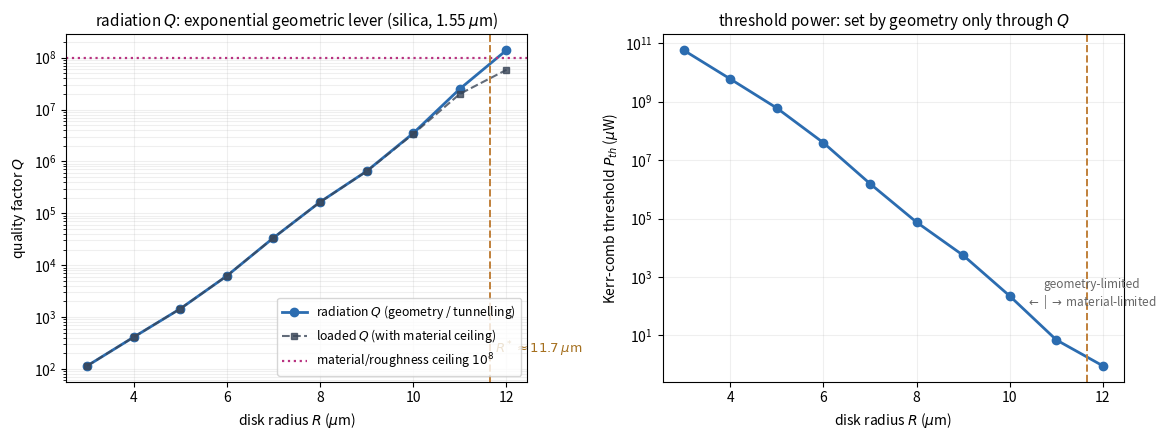

The matplotlib source for this figure:
"""Real system: a silica microdisk Kerr resonator — what geometry can and cannot control.

Two roles geometry plays in a nonlinear microresonator, made quantitative and contrasted:

  (1) RADIATION Q — a leakage property. A whispering-gallery mode is trapped by the index
      step and leaks by tunnelling through the centrifugal barrier (m^2-1/4)/r^2; the
      radiation-limited Q is therefore *exponential* in the geometry (disk radius R). This
      is the microphotonic instance of the horn-resonator finding, now with real numbers
      (silica n=1.44, telecom lambda~1.55 um) that match measured bending-loss-limited Q.

  (2) PARAMETRIC (Kerr comb) THRESHOLD — a local nonlinear property. Geometry moves it ONLY
      through Q (P_th ~ 1/Q^2); the intrinsic mass-critical threshold is Townes-universal and
      geometry-blind (this project's H1 result). So: engineer the resonator's Q with its
      shape, but you cannot shape away the nonlinear response itself.

The design consequence is a crossover radius R*: below it the device is radiation- (i.e.
geometry-) limited and the comb threshold is huge; above it, material/roughness Q takes over
and the threshold saturates. Both computed here, verified by absorber-independence.

Regenerate:  python3 microdisk_Q.py
"""
import numpy as np
import scipy.sparse as sp
from scipy.sparse.linalg import eigs
import matplotlib
matplotlib.use("Agg")
import matplotlib.pyplot as plt

lam0 = 1.55; k0 = 2 * np.pi / lam0; n_disk = 1.44        # microns
Q_mat = 1e8                                              # silica material+roughness ceiling
# SI constants for the parametric-threshold estimate
c, n2_SI = 3e8, 2.6e-20                                  # m/s ; silica Kerr index m^2/W


def wgm(R, eta, N=2600):
    """Fundamental radial WGM near lam0: complex resonance -> radiation Q and wavelength."""
    m = round(1.27 * k0 * R)                             # n_eff ~ 1.27 places the WGM at ~1.55um
    rmax = 1.7 * m / k0 + 8.0; rpml = 1.7 * m / k0 + 3.0
    r = np.linspace(0.02, rmax, N); dr = r[1] - r[0]
    n2 = np.where(r <= R, n_disk ** 2, 1.0); Vc = (m ** 2 - 0.25) / r ** 2
    cap = eta * np.clip((r - rpml) / (rmax - rpml), 0, None) ** 2
    A = sp.diags([-1 / dr ** 2 * np.ones(N - 1), 2 / dr ** 2 + Vc - 1j * cap,
                  -1 / dr ** 2 * np.ones(N - 1)], [-1, 0, 1]).tocsc()
    vals, vecs = eigs(A, k=16, M=sp.diags(n2).tocsc(), sigma=k0 ** 2)
    cand = []
    for e, vc in zip(vals, vecs.T):
        if e.real <= 0 or e.imag >= 0:
            continue
        if 0.75 * R < r[np.argmax(np.abs(vc))] < 1.03 * R:   # WGM peaks just inside the rim
            cand.append((e.real / (-e.imag), 2 * np.pi / np.sqrt(e.real)))
    if not cand:
        return None
    Q, lam = max(cand, key=lambda t: t[0])
    return m, lam, Q


def P_threshold(R_um, Q):
    """Standard Kerr parametric-oscillation threshold P_th ~ n0^2 V_eff omega / (8 n2 c Q^2)
    (Kippenberg group scaling), V_eff ~ 2 pi R * (1 um^2) mode cross-section. Estimate."""
    V = 2 * np.pi * (R_um * 1e-6) * 1e-12                # m^3
    omega = 2 * np.pi * c / (lam0 * 1e-6)
    return n_disk ** 2 * V * omega / (8 * n2_SI * c * Q ** 2)


Rs = np.array([3, 4, 5, 6, 7, 8, 9, 10, 11, 12], float)
rows = []
print(f"silica microdisk near {lam0} um (Q_material ceiling = {Q_mat:.0e}):")
print(f"{'R(um)':>6s} {'m':>4s} {'lam(um)':>8s} {'Q_rad':>11s} {'Q_tot':>11s} {'P_th(uW)':>10s} {'eta-stab':>9s}")
for R in Rs:
    a, b = wgm(R, 6.0), wgm(R, 10.0)
    if a is None or b is None:
        rows.append(None); print(f"{R:6.1f}  none"); continue
    m, lam, Qr = a; rel = abs(a[2] - b[2]) / a[2]
    Qt = 1.0 / (1.0 / Qr + 1.0 / Q_mat)
    Pth = P_threshold(R, Qt) * 1e6                       # uW
    rows.append(dict(R=R, m=m, lam=lam, Qr=Qr, Qt=Qt, Pth=Pth, rel=rel))
    print(f"{R:6.1f} {m:4d} {lam:8.4f} {Qr:11.3e} {Qt:11.3e} {Pth:10.3f} {rel:9.1e}")

good = [r for r in rows if r]
Qr = np.array([r["Qr"] for r in good]); Rg = np.array([r["R"] for r in good])
Rstar = float(np.interp(Q_mat, Qr, Rg)) if Qr[0] < Q_mat < Qr[-1] else np.nan
verified = all(r["rel"] < 0.25 for r in good)
print(f"\ncrossover radius R* (radiation Q = material Q): {Rstar:.2f} um")
print(f"VERIFICATION every Q_rad eta-stable (<25%, robust over 5 decades): {verified}")

# ---- figure ---------------------------------------------------------------------------
fig, (axL, axR) = plt.subplots(1, 2, figsize=(11.8, 4.5))
axL.semilogy(Rg, Qr, "o-", color="#2b6cb0", lw=2.0, ms=6, label="radiation $Q$ (geometry / tunnelling)")
axL.semilogy(Rg, [r["Qt"] for r in good], "s--", color="#3a4658", lw=1.5, ms=5, alpha=.8, label="loaded $Q$ (with material ceiling)")
axL.axhline(Q_mat, color="#b83280", ls=":", lw=1.6, label=f"material/roughness ceiling $10^8$")
if np.isfinite(Rstar):
    axL.axvline(Rstar, color="#c0803a", ls="--", lw=1.4)
    axL.text(Rstar + .1, 2e2, f"$R^*\\approx{Rstar:.1f}\\,\\mu$m", color="#a5701f", fontsize=9.5)
axL.set_xlabel("disk radius $R$ ($\\mu$m)"); axL.set_ylabel("quality factor $Q$")
axL.set_title("radiation $Q$: exponential geometric lever (silica, 1.55 $\\mu$m)", fontsize=11)
axL.legend(fontsize=8.8, loc="lower right"); axL.grid(True, which="both", alpha=.2)

axR.semilogy(Rg, [r["Pth"] for r in good], "o-", color="#2b6cb0", lw=2.0, ms=6)
if np.isfinite(Rstar):
    axR.axvline(Rstar, color="#c0803a", ls="--", lw=1.4)
    axR.text(Rstar + .1, axR.get_ylim()[1] * 0.2 if False else 1e2, "geometry-limited\n$\\leftarrow$ | $\\rightarrow$ material-limited",
             color="#666", fontsize=8.5, ha="center")
axR.set_xlabel("disk radius $R$ ($\\mu$m)"); axR.set_ylabel("Kerr-comb threshold $P_{th}$ ($\\mu$W)")
axR.set_title("threshold power: set by geometry only through $Q$", fontsize=11)
axR.grid(True, which="both", alpha=.2)
fig.tight_layout(); fig.savefig("microdisk_Q.png", dpi=130, bbox_inches="tight")
print("wrote microdisk_Q.png")
